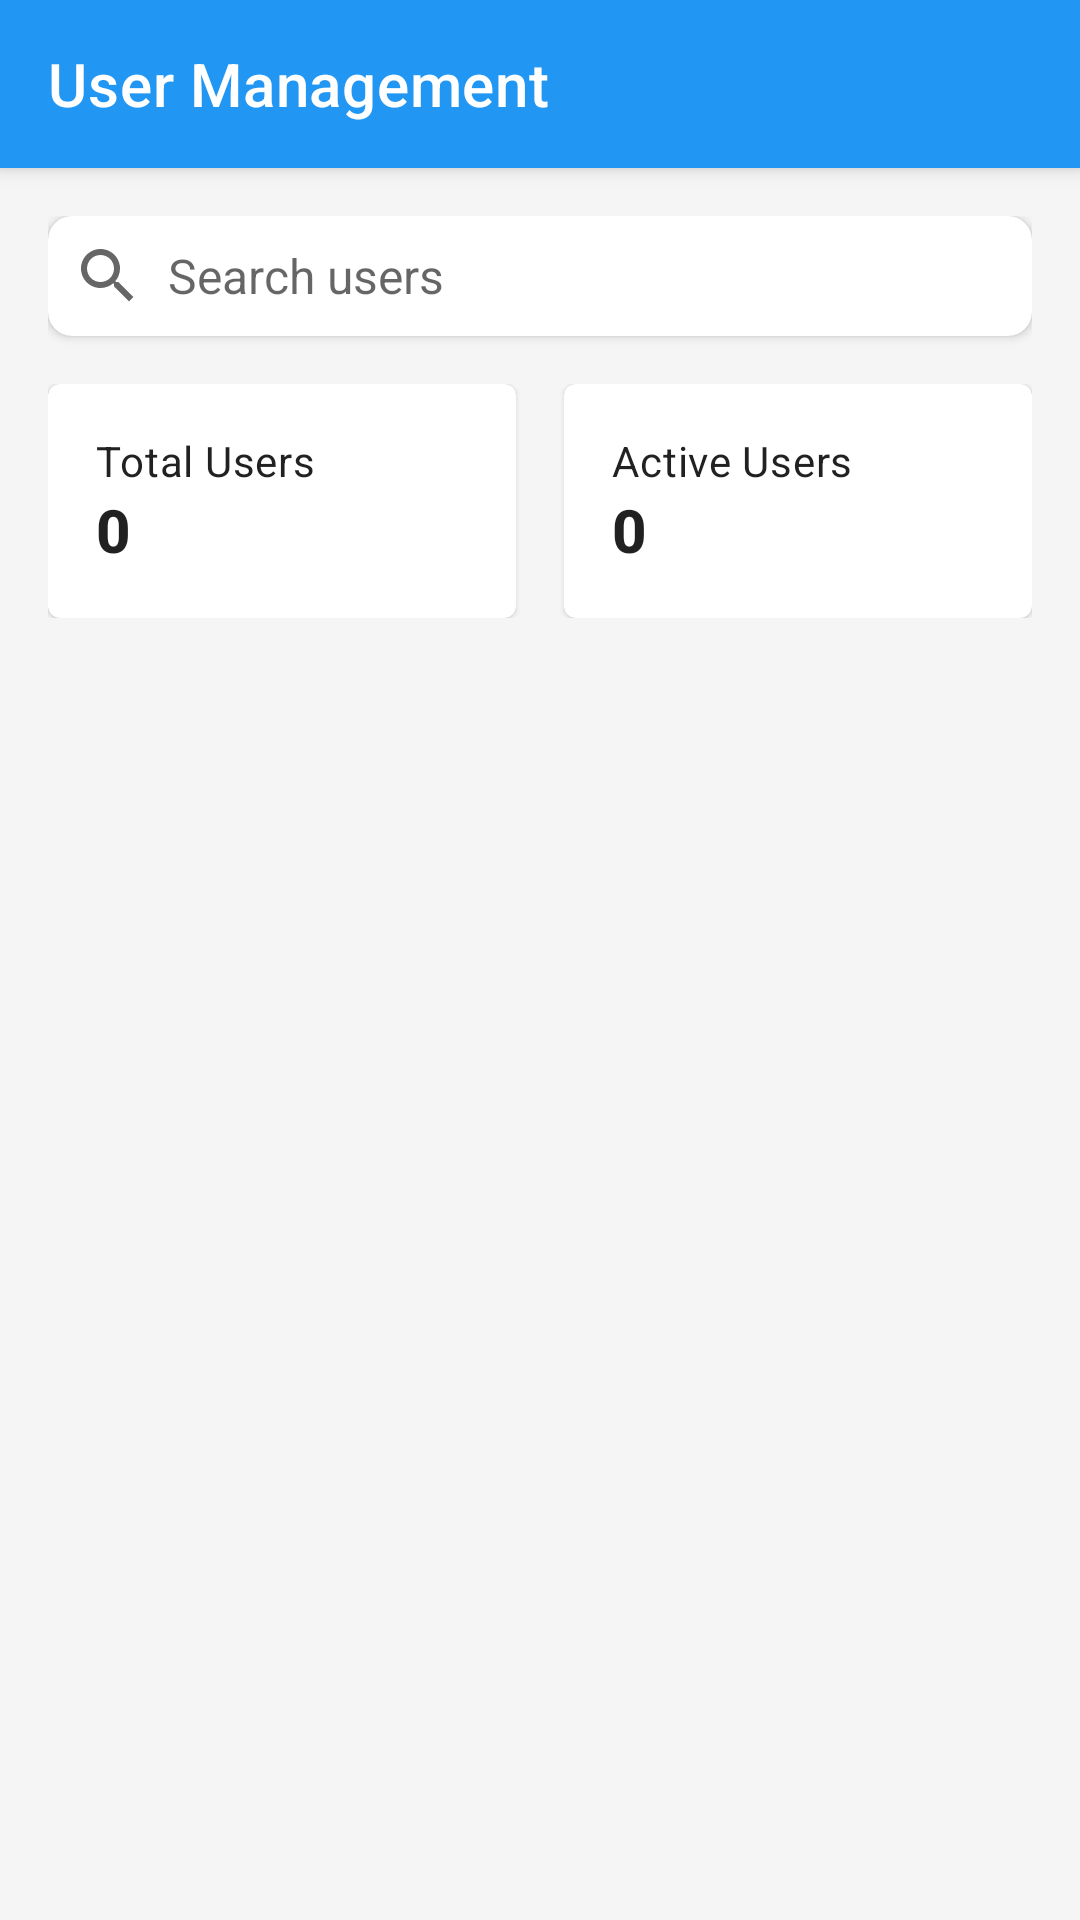

The Android layout XML behind this screen, and the referenced resources:
<!-- AndroidManifest.xml: application theme Theme.Mtaa -->
<!-- res/layout/fragment_admin_users.xml -->
<?xml version="1.0" encoding="utf-8"?>
<androidx.coordinatorlayout.widget.CoordinatorLayout
    xmlns:android="http://schemas.android.com/apk/res/android"
    xmlns:app="http://schemas.android.com/apk/res-auto"
    android:layout_width="match_parent"
    android:layout_height="match_parent"
    android:background="@color/background">

    <com.google.android.material.appbar.AppBarLayout
        android:layout_width="match_parent"
        android:layout_height="wrap_content">

        <com.google.android.material.appbar.MaterialToolbar
            android:id="@+id/toolbar"
            android:layout_width="match_parent"
            android:layout_height="?attr/actionBarSize"
            android:background="?attr/colorPrimary"
            android:elevation="4dp"
            app:title="User Management"
            app:navigationIcon="@drawable/ic_baseline_arrow_back_24"
            android:theme="@style/ThemeOverlay.MaterialComponents.Dark.ActionBar" />

    </com.google.android.material.appbar.AppBarLayout>

    <androidx.core.widget.NestedScrollView
        android:layout_width="match_parent"
        android:layout_height="match_parent"
        app:layout_behavior="@string/appbar_scrolling_view_behavior">

        <LinearLayout
            android:layout_width="match_parent"
            android:layout_height="wrap_content"
            android:orientation="vertical"
            android:padding="16dp">

            
            <com.google.android.material.card.MaterialCardView
                android:layout_width="match_parent"
                android:layout_height="wrap_content"
                android:layout_marginBottom="16dp"
                app:cardElevation="2dp"
                app:cardCornerRadius="8dp">

                <LinearLayout
                    android:layout_width="match_parent"
                    android:layout_height="wrap_content"
                    android:orientation="horizontal"
                    android:gravity="center_vertical"
                    android:padding="8dp">

                    <ImageView
                        android:layout_width="24dp"
                        android:layout_height="24dp"
                        android:src="@drawable/ic_search"
                        android:tint="?attr/colorOnSurface"
                        android:alpha="0.6"
                        android:layout_marginEnd="8dp" />

                    <EditText
                        android:id="@+id/searchEditText"
                        android:layout_width="match_parent"
                        android:layout_height="wrap_content"
                        android:background="@null"
                        android:hint="Search users"
                        android:textSize="16sp"
                        android:inputType="text"
                        android:imeOptions="actionSearch" />
                </LinearLayout>
            </com.google.android.material.card.MaterialCardView>

            
            <LinearLayout
                android:layout_width="match_parent"
                android:layout_height="wrap_content"
                android:orientation="horizontal"
                android:layout_marginBottom="16dp">

                
                <com.google.android.material.card.MaterialCardView
                    android:layout_width="0dp"
                    android:layout_height="wrap_content"
                    android:layout_weight="1"
                    android:layout_marginEnd="8dp">

                    <LinearLayout
                        android:layout_width="match_parent"
                        android:layout_height="wrap_content"
                        android:orientation="vertical"
                        android:padding="16dp">

                        <TextView
                            android:layout_width="wrap_content"
                            android:layout_height="wrap_content"
                            android:text="Total Users"
                            android:textAppearance="?attr/textAppearanceBody2" />

                        <TextView
                            android:id="@+id/totalUsersCount"
                            android:layout_width="wrap_content"
                            android:layout_height="wrap_content"
                            android:text="0"
                            android:textAppearance="?attr/textAppearanceHeadline6"
                            android:textStyle="bold" />
                    </LinearLayout>
                </com.google.android.material.card.MaterialCardView>

                
                <com.google.android.material.card.MaterialCardView
                    android:layout_width="0dp"
                    android:layout_height="wrap_content"
                    android:layout_weight="1"
                    android:layout_marginStart="8dp">

                    <LinearLayout
                        android:layout_width="match_parent"
                        android:layout_height="wrap_content"
                        android:orientation="vertical"
                        android:padding="16dp">

                        <TextView
                            android:layout_width="wrap_content"
                            android:layout_height="wrap_content"
                            android:text="Active Users"
                            android:textAppearance="?attr/textAppearanceBody2" />

                        <TextView
                            android:id="@+id/activeUsersCount"
                            android:layout_width="wrap_content"
                            android:layout_height="wrap_content"
                            android:text="0"
                            android:textAppearance="?attr/textAppearanceHeadline6"
                            android:textStyle="bold" />
                    </LinearLayout>
                </com.google.android.material.card.MaterialCardView>
            </LinearLayout>

            
            <androidx.recyclerview.widget.RecyclerView
                android:id="@+id/usersRecyclerView"
                android:layout_width="match_parent"
                android:layout_height="wrap_content"
                android:clipToPadding="false" />

            
            <LinearLayout
                android:id="@+id/emptyState"
                android:layout_width="match_parent"
                android:layout_height="wrap_content"
                android:orientation="vertical"
                android:gravity="center"
                android:visibility="gone"
                android:padding="32dp">

                <ImageView
                    android:layout_width="120dp"
                    android:layout_height="120dp"
                    android:src="@drawable/ic_person"
                    android:alpha="0.6"
                    android:layout_marginBottom="16dp" />

                <TextView
                    android:layout_width="wrap_content"
                    android:layout_height="wrap_content"
                    android:text="No users found"
                    android:textAppearance="?attr/textAppearanceHeadline6"
                    android:textAlignment="center" />

                <TextView
                    android:layout_width="wrap_content"
                    android:layout_height="wrap_content"
                    android:text="Try adjusting your search"
                    android:textAppearance="?attr/textAppearanceBody2"
                    android:alpha="0.6"
                    android:layout_marginTop="8dp" />
            </LinearLayout>

        </LinearLayout>
    </androidx.core.widget.NestedScrollView>

</androidx.coordinatorlayout.widget.CoordinatorLayout>
<!-- resources referenced by this layout -->
<resources>
  <color name="background">#F5F5F5</color>
  <!-- drawable ic_person (drawable) -->
  <?xml version="1.0" encoding="utf-8"?>
  <vector xmlns:android="http://schemas.android.com/apk/res/android"
      android:width="24dp"
      android:height="24dp"
      android:viewportWidth="24"
      android:viewportHeight="24">
      <path
          android:fillColor="@color/text_primary"
          android:pathData="M12,12c2.21,0 4,-1.79 4,-4s-1.79,-4 -4,-4 -4,1.79 -4,4 1.79,4 4,4zm0,2c-2.67,0 -8,1.34 -8,4v2h16v-2c0,-2.66 -5.33,-4 -8,-4z"/>
  </vector>
  <!-- drawable ic_search (drawable) -->
  <?xml version="1.0" encoding="utf-8"?>
  <vector xmlns:android="http://schemas.android.com/apk/res/android"
      android:width="24dp"
      android:height="24dp"
      android:viewportWidth="24"
      android:viewportHeight="24">
      <path
          android:fillColor="@color/text_primary"
          android:pathData="M15.5,14h-0.79l-0.28,-0.27C15.41,12.59 16,11.11 16,9.5 16,5.91 13.09,3 9.5,3S3,5.91 3,9.5 5.91,16 9.5,16c1.61,0 3.09,-0.59 4.23,-1.57l0.27,0.28v0.79l5,4.99L20.49,19l-4.99,-5zM9.5,14C7.01,14 5,11.99 5,9.5S7.01,5 9.5,5 14,7.01 14,9.5 11.99,14 9.5,14z"/>
  </vector>
  <style name="Theme.Mtaa" parent="Theme.MaterialComponents.Light.NoActionBar">
          <item name="colorPrimary">@color/primary</item>
          <item name="colorPrimaryDark">@color/primary_dark</item>
          <item name="colorAccent">@color/accent</item>
          <item name="android:windowBackground">@color/background</item>
          <item name="android:statusBarColor">@color/white</item>
          <item name="android:windowLightStatusBar">true</item>
      </style>
  <color name="text_primary">#212121</color>
  <color name="primary">#2196F3</color>
  <color name="primary_dark">#1976D2</color>
  <color name="accent">#FF4081</color>
  <color name="white">#FFFFFF</color>
</resources>
